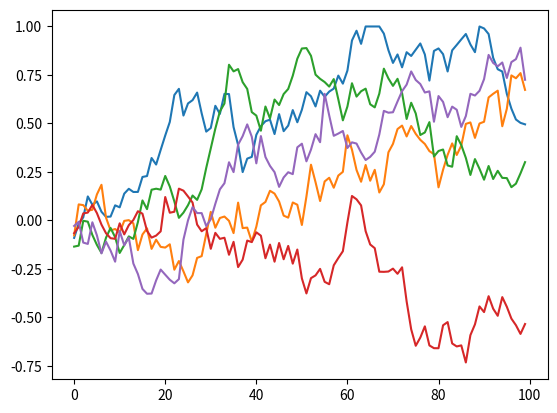

Recreate this plot in Python.
# --------------------------------------
# Ornstein-Uhlenbeck Noise
# Author: Flood Sung
# Date: 2016.5.4
# Reference: https://github.com/rllab/rllab/blob/master/rllab/exploration_strategies/ou_strategy.py
# --------------------------------------

import numpy as np
import numpy.random as nr

class OUNoise:
    """docstring for OUNoise"""
    # def __init__(self,action_dimension,mu=0, theta=0.15, sigma=0.2):
    def __init__(self,action_dimension,mu=0, theta=0.2, sigma=0.8):
        self.action_dimension = action_dimension
        self.mu = mu
        self.theta = theta
        self.sigma = sigma
        self.state = np.ones(self.action_dimension) * self.mu
        self.reset()

    def reset(self):
        self.state = np.ones(self.action_dimension) * self.mu

    def noise(self):
        x = self.state
        dx = self.theta * (self.mu - x)*0.01 + self.sigma * nr.randn(len(x))*np.sqrt(0.01)
        self.state = x + dx
        return np.clip(self.state,-1,1)

if __name__ == '__main__':
    ou = OUNoise(5)
    states = []
    for i in range(100):
        states.append(ou.noise())
    import matplotlib.pyplot as plt

    plt.plot(states)
    plt.show()
